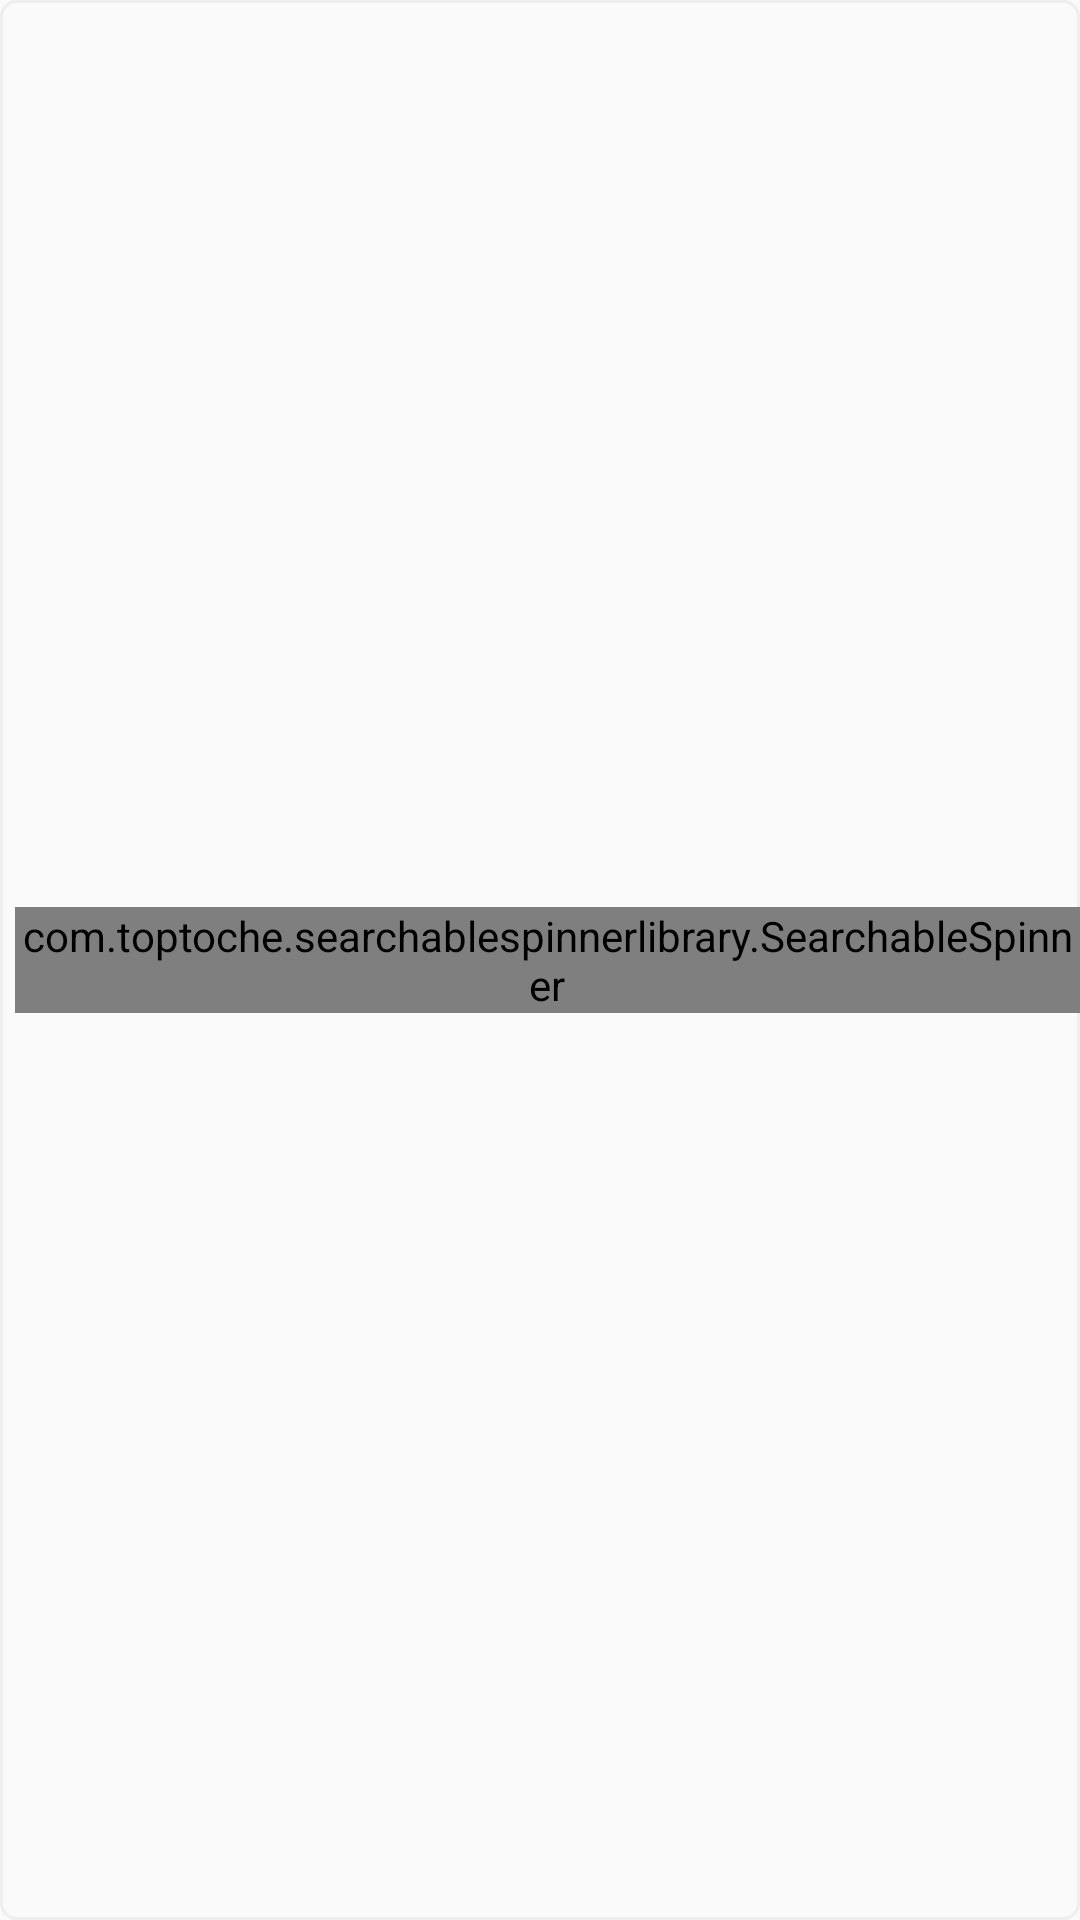

The Android layout XML behind this screen, and the referenced resources:
<!-- AndroidManifest.xml: application theme Theme.BhojonRestaurantPOS -->
<!-- res/layout/spinnercustomertype.xml -->
<?xml version="1.0" encoding="utf-8"?>
<RelativeLayout
    xmlns:android="http://schemas.android.com/apk/res/android"
    xmlns:tools="http://schemas.android.com/tools"
    android:layout_width="wrap_content"
    android:layout_height="wrap_content"
    android:layout_marginRight="3dp"
    android:background="@drawable/edit_text_red_background"
    android:orientation="horizontal">

    <com.toptoche.searchablespinnerlibrary.SearchableSpinner
        android:id="@+id/spinnercustomertype"
        android:layout_width="wrap_content"
        android:layout_height="wrap_content"
        android:layout_centerVertical="true"
        android:layout_gravity="center"
        android:layout_marginLeft="5dp"
        android:background="@android:color/transparent"
        android:entries="@array/name"
        android:gravity="center" />

    <ImageView
        android:layout_width="10dp"
        android:layout_height="wrap_content"
        android:layout_alignParentRight="true"
        android:layout_centerVertical="true"
        android:layout_gravity="center"
        android:src="@drawable/icondrop" />

</RelativeLayout>
<!-- resources referenced by this layout -->
<resources>
  <array name="name">
          <item>Walking</item>
          <item>Shuvo</item>
          <item>Arefin</item>
      </array>
  <!-- drawable edit_text_red_background (drawable-v24) -->
  <shape xmlns:android="http://schemas.android.com/apk/res/android">
      <solid android:color="@android:color/transparent" />
      <corners android:radius="5dp" />
      <stroke
          android:width="1dp"
          android:color="#EEE" />
  </shape>
  <style name="Theme.BhojonRestaurantPOS" parent="Theme.AppCompat.Light.NoActionBar">
          
          <item name="colorPrimary">@color/purple_500</item>
  
  
  
  
  
  
          
          <item name="android:statusBarColor" tools:targetApi="l">@color/black</item>
          
      </style>
  <color name="purple_500">#FF6200EE</color>
  <color name="black">#FF000000</color>
</resources>
